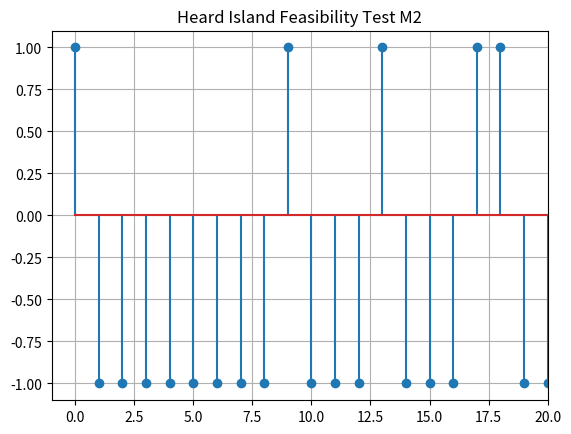

Generate this figure with matplotlib:
from numpy import *
from scipy.signal import max_len_seq
from matplotlib.pyplot import *

carrier          =   57 # Heard Island signal main frequency
bandwidth        = 11.4 
cycles_per_digit =    5
modulation_angle = pi/4

sampling_frequency = 16*carrier
nyquist = sampling_frequency/2.0

# M-sequence coefficients - 511 digits
m = 9
thestate = zeros(m)
thestate[0] = 1
m_sequence = max_len_seq(m,state=thestate)[0]*2-1

nfreqs = 1001
frequencies = linspace( 0, 2*carrier, nfreqs )
ideal_power_spectrum    = ( sinc( ( frequencies - carrier )/bandwidth ) )**2 
ideal_power_spectrum_dB = log( ideal_power_spectrum )

figure(1)
stem(m_sequence)
title('Heard Island Feasibility Test M2')
xlim(-1,20)
grid(True)

show()
